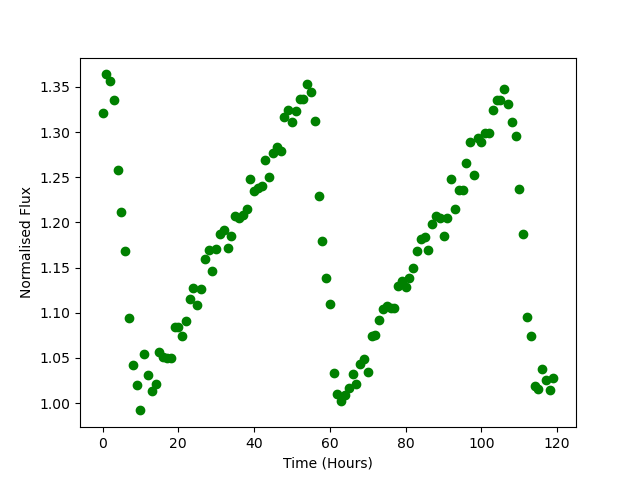

The file beside this chart, header and first rows:
Time, Flux
0.0, 1.321
1.0, 1.364
2.0, 1.357
3.0, 1.335
4.0, 1.258
5.0, 1.212
6.0, 1.168
7.0, 1.094
8.0, 1.042
9.0, 1.02
10.0, 0.9919
11.0, 1.055
12.0, 1.031
13.0, 1.013
14.0, 1.021
15.0, 1.057
16.0, 1.051
17.0, 1.05
18.0, 1.05
19.0, 1.085
20.0, 1.084
21.0, 1.075
22.0, 1.091
23.0, 1.115
24.0, 1.127
25.0, 1.108
26.0, 1.127
27.0, 1.159
28.0, 1.17
29.0, 1.146
30.0, 1.17
31.0, 1.187
32.0, 1.192
33.0, 1.172
34.0, 1.185
35.0, 1.207
36.0, 1.205
37.0, 1.208
38.0, 1.215
39.0, 1.248
40.0, 1.234
41.0, 1.238
42.0, 1.241
43.0, 1.27
44.0, 1.25
45.0, 1.277
46.0, 1.284
47.0, 1.279
48.0, 1.317
49.0, 1.324
50.0, 1.311
51.0, 1.323
52.0, 1.337
53.0, 1.337
54.0, 1.353
55.0, 1.344
56.0, 1.312
57.0, 1.229
58.0, 1.179
59.0, 1.138
... 60 more rows
